Labelled photos from "sample_data", an image-classification folder in Agri-Hub/Space2Ground. The possible labels are: grassland, non grassland.

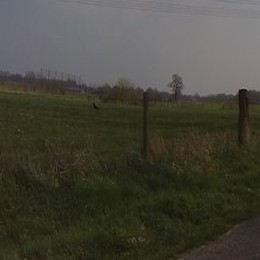
Label: non grassland

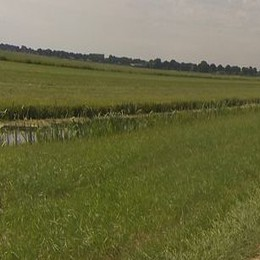
Label: grassland

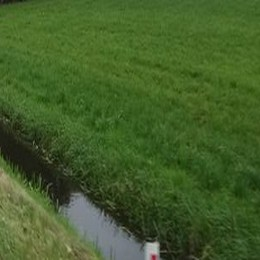
Label: non grassland

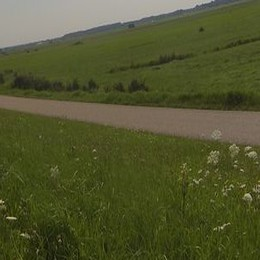
Label: grassland

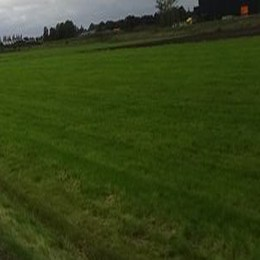
Label: non grassland

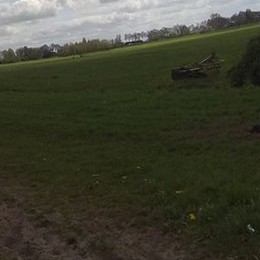
Label: grassland
